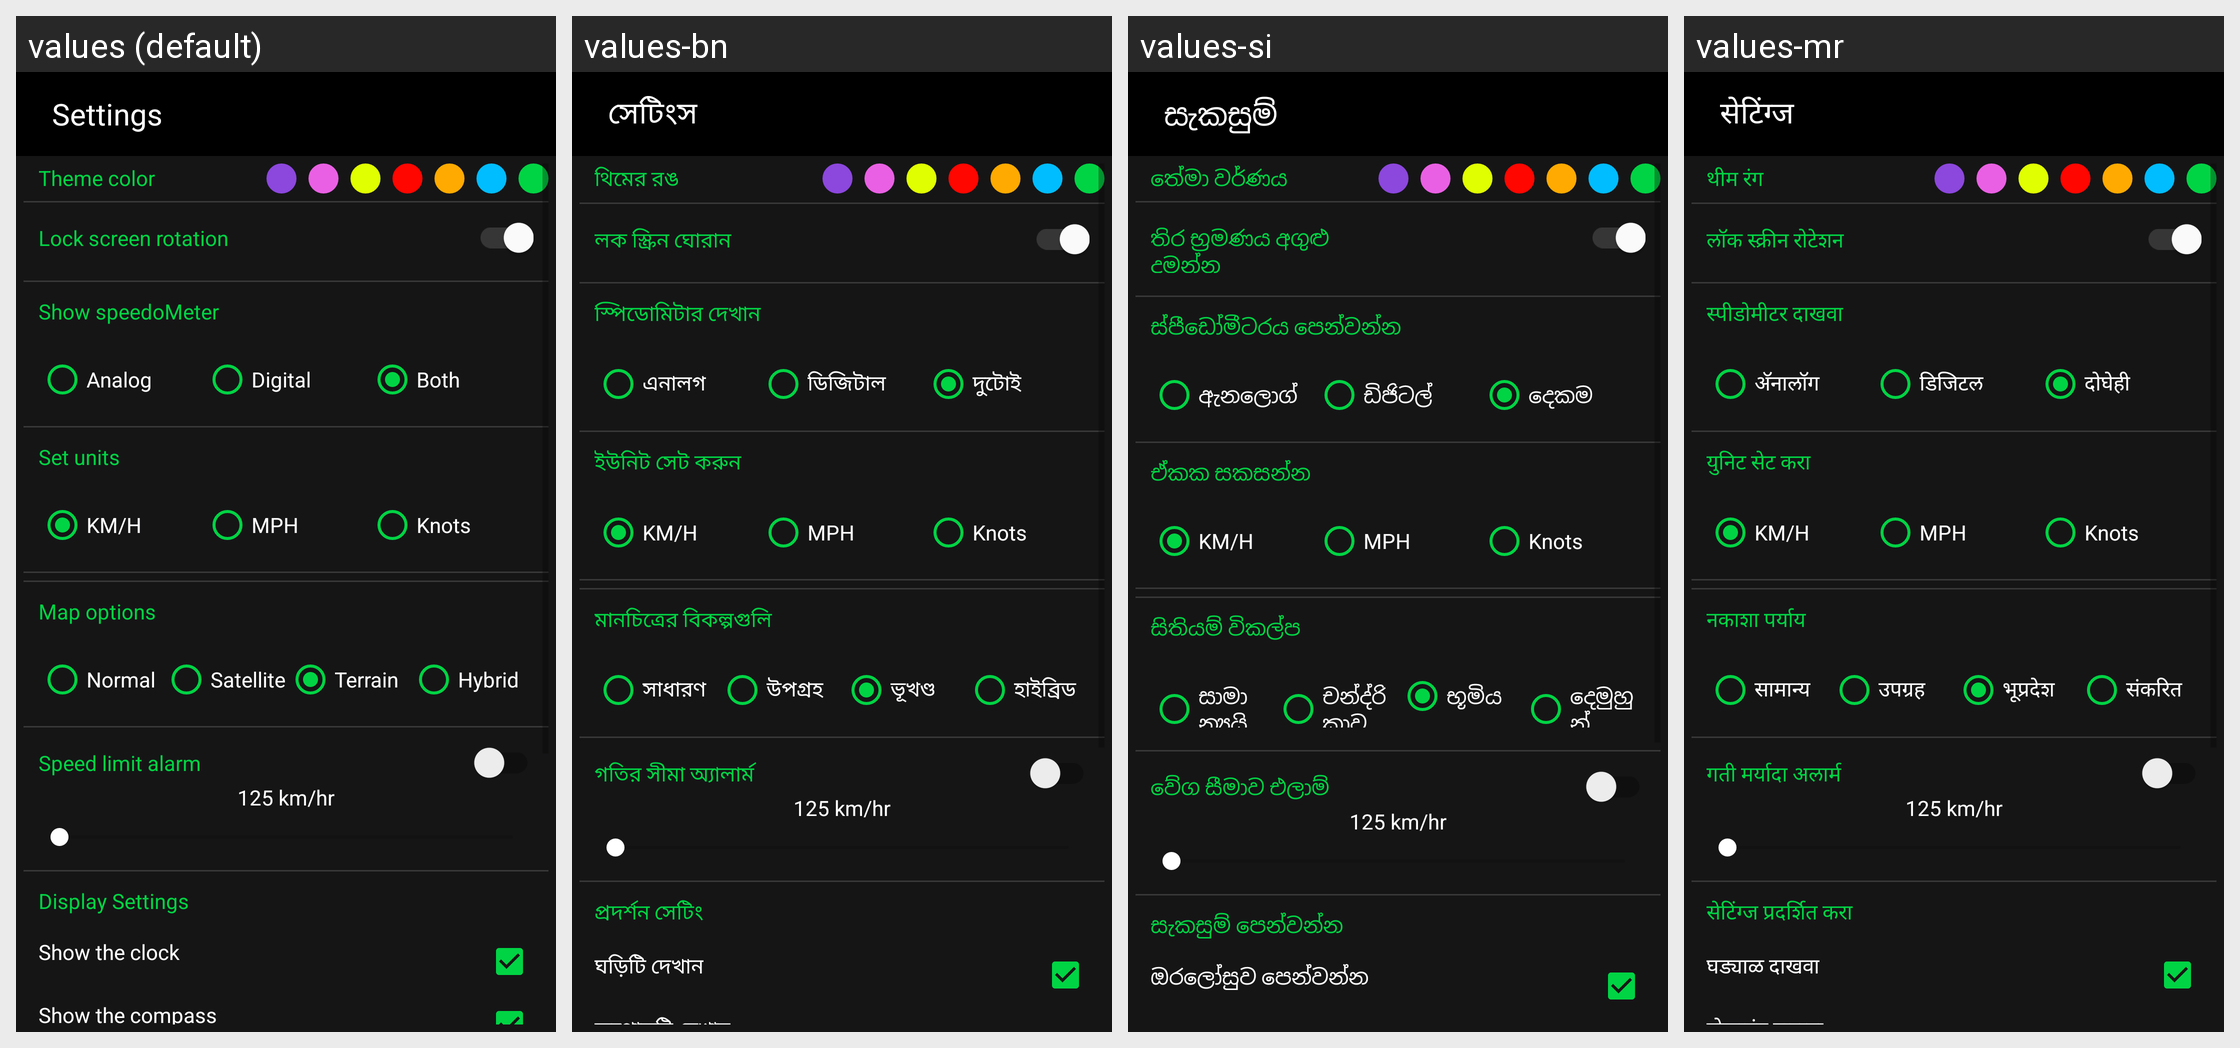

Locale-by-locale string values for the Android screen shown in this grid:
Android screen res/layout/activity_settings.xml rendered under 4 locales, left to right: values (default), values-bn, values-si, values-mr. Device: Nexus 5 (rendered at 1080×1920; each locale shown at half size, 540×960, under a caption strip naming it); theme AppTheme.
Other locales in the repository, not shown: values-af, values-am-rET, values-ar, values-az, values-be, values-bg, values-ca, values-cs, values-da, values-de, values-el, values-es, values-et, values-eu, values-fi, values-fil, values-fr, values-gl, values-gu, values-hi, values-hr, values-hu, values-hy, values-in, values-is, values-it, values-iw, values-ja, values-ka, values-kk, values-km, values-kn, values-ko, values-ky, values-lo, values-lt, values-lv, values-mk, values-ml, values-mn, values-ms, values-my, values-ne, values-nl, values-no, values-pa, values-peo, values-pl, values-pt, values-ro, values-ru, values-sk, values-sl, values-sq, values-sr, values-sv, values-sw, values-ta, values-te, values-th, values-tr, values-uk, values-ur, values-vi, values-zh, values-zu.
Strings drawn on this screen, with the default value and each locale's value (text and hints the layout hard-codes, and strings that could not be matched under every locale, appear in the picture but are not listed):

settings
  values: Settings
  values-bn: সেটিংস
  values-si: සැකසුම්
  values-mr: सेटिंग्ज

theme_color
  values: Theme color
  values-bn: থিমের রঙ
  values-si: තේමා වර්ණය
  values-mr: थीम रंग

lock_screen_rotation
  values: Lock screen rotation
  values-bn: লক স্ক্রিন ঘোরান
  values-si: තිර භ්‍රමණය අගුළු දමන්න
  values-mr: लॉक स्क्रीन रोटेशन

show_speedometer
  values: Show speedoMeter
  values-bn: স্পিডোমিটার দেখান
  values-si: ස්පීඩෝමීටරය පෙන්වන්න
  values-mr: स्पीडोमीटर दाखवा

analog
  values: Analog
  values-bn: এনালগ
  values-si: ඇනලොග්
  values-mr: अ‍ॅनालॉग

digital
  values: Digital
  values-bn: ডিজিটাল
  values-si: ඩිජිටල්
  values-mr: डिजिटल

both
  values: Both
  values-bn: দুটোই
  values-si: දෙකම
  values-mr: दोघेही

set_units
  values: Set units
  values-bn: ইউনিট সেট করুন
  values-si: ඒකක සකසන්න
  values-mr: युनिट सेट करा

km_per_hr
  values: KM/H
  values-bn: KM/H  [not translated; the default value is used]
  values-si: KM/H  [not translated; the default value is used]
  values-mr: KM/H  [not translated; the default value is used]

miles_per_hr
  values: MPH
  values-bn: MPH  [not translated; the default value is used]
  values-si: MPH  [not translated; the default value is used]
  values-mr: MPH  [not translated; the default value is used]

knots
  values: Knots
  values-bn: Knots  [not translated; the default value is used]
  values-si: Knots  [not translated; the default value is used]
  values-mr: Knots  [not translated; the default value is used]

map_options
  values: Map options
  values-bn: মানচিত্রের বিকল্পগুলি
  values-si: සිතියම් විකල්ප
  values-mr: नकाशा पर्याय

normal_map
  values: Normal
  values-bn: সাধারণ
  values-si: සාමාන්‍යයි
  values-mr: सामान्य

satellite
  values: Satellite
  values-bn: উপগ্রহ
  values-si: චන්ද්රිකාව
  values-mr: उपग्रह

terrain
  values: Terrain
  values-bn: ভূখণ্ড
  values-si: භූමිය
  values-mr: भूप्रदेश

hybrid
  values: Hybrid
  values-bn: হাইব্রিড
  values-si: දෙමුහුන්
  values-mr: संकरित

speed_alarm
  values: Speed limit alarm
  values-bn: গতির সীমা অ্যালার্ম
  values-si: වේග සීමාව එලාම්
  values-mr: गती मर्यादा अलार्म

display_settings
  values: Display Settings
  values-bn: প্রদর্শন সেটিং
  values-si: සැකසුම් පෙන්වන්න
  values-mr: सेटिंग्ज प्रदर्शित करा

show_the_clock
  values: Show the clock
  values-bn: ঘড়িটি দেখান
  values-si: ඔරලෝසුව පෙන්වන්න
  values-mr: घड्याळ दाखवा
